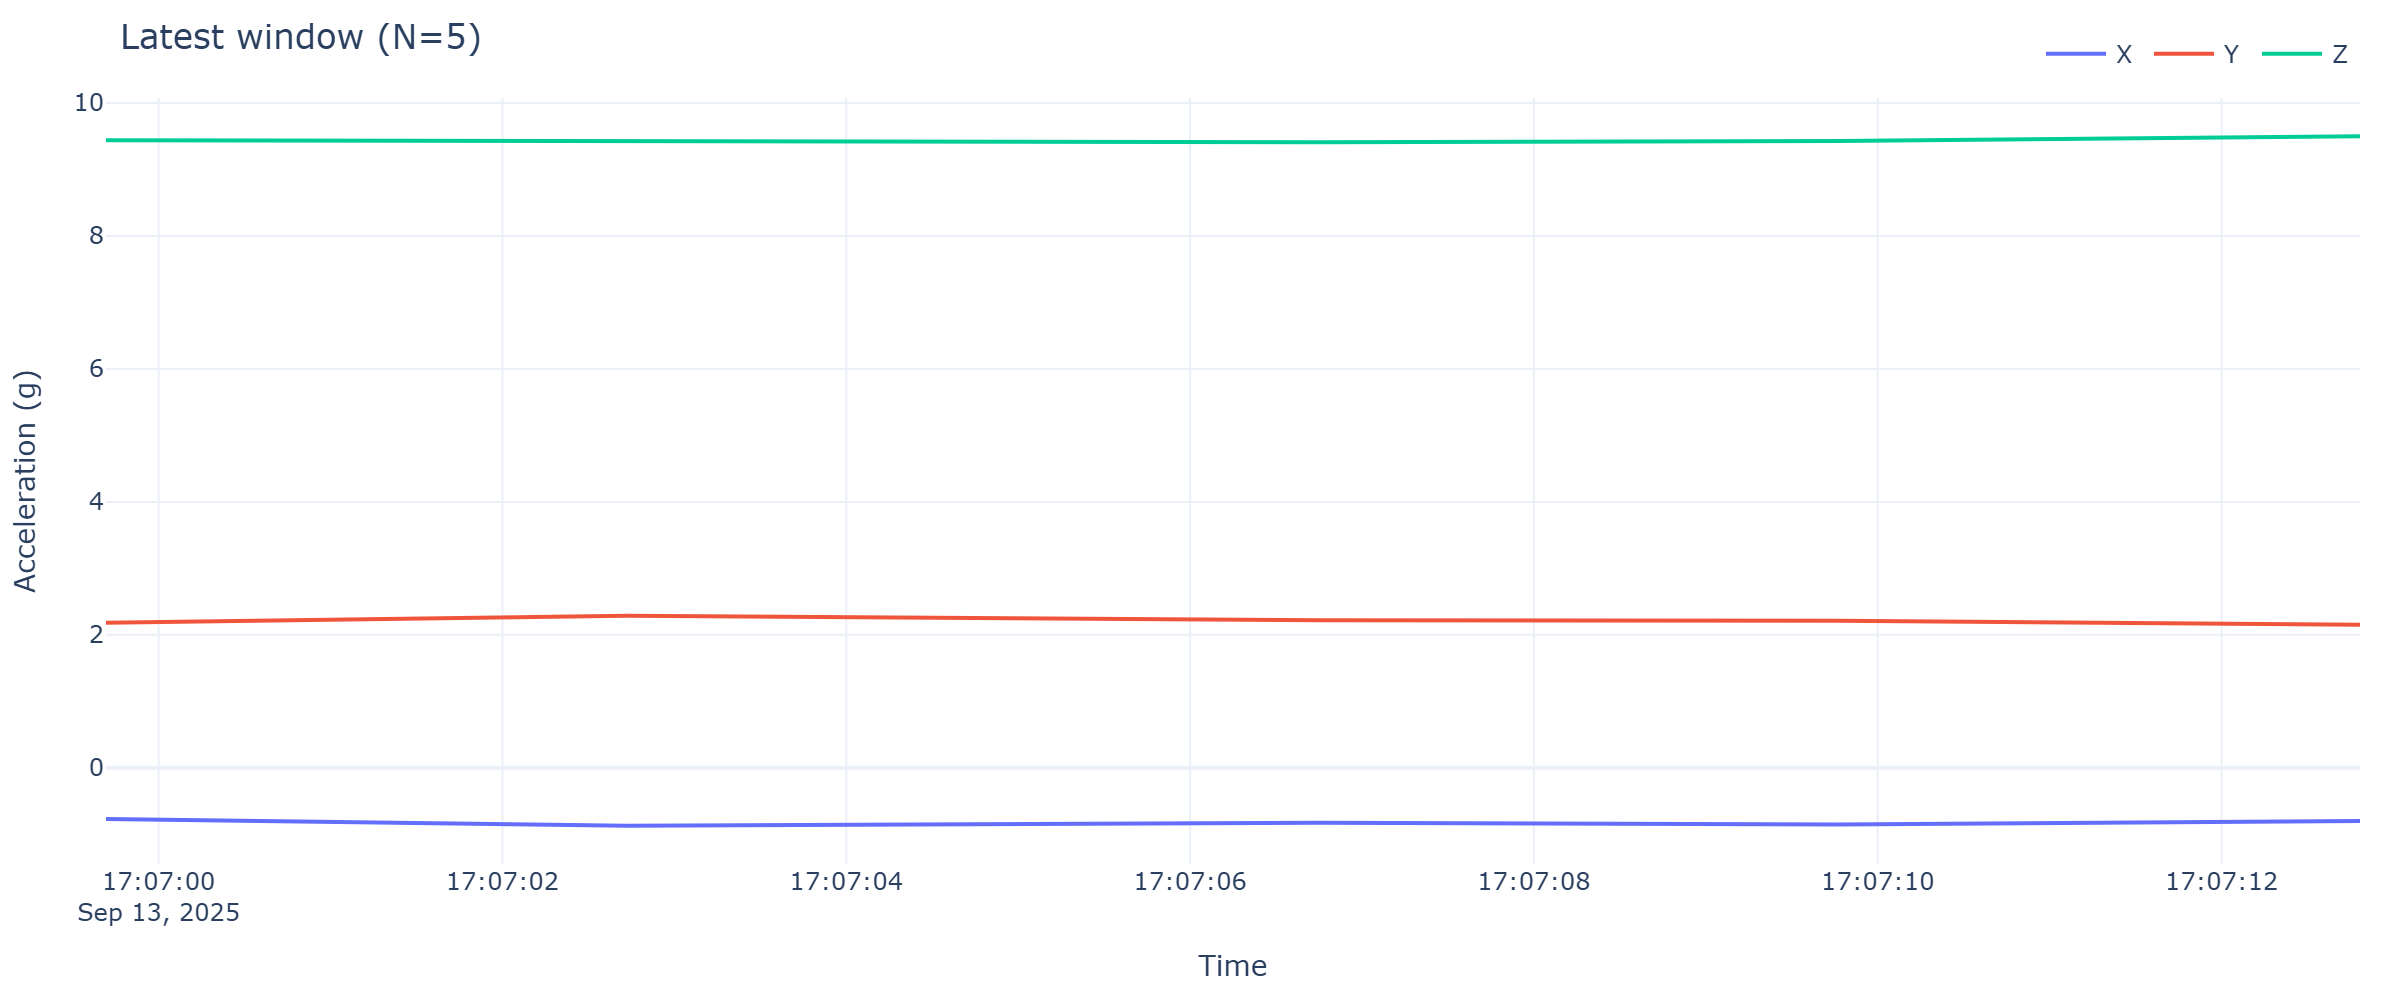

Source data for this figure (header and first rows):
timestamp, x, y, z
2025-09-13 17:06:59.694, -0.7709, 2.184, 9.44
2025-09-13 17:07:02.725, -0.8715, 2.286, 9.421
2025-09-13 17:07:06.752, -0.826, 2.219, 9.409
2025-09-13 17:07:09.770, -0.8547, 2.212, 9.428
2025-09-13 17:07:12.805, -0.8021, 2.152, 9.5
